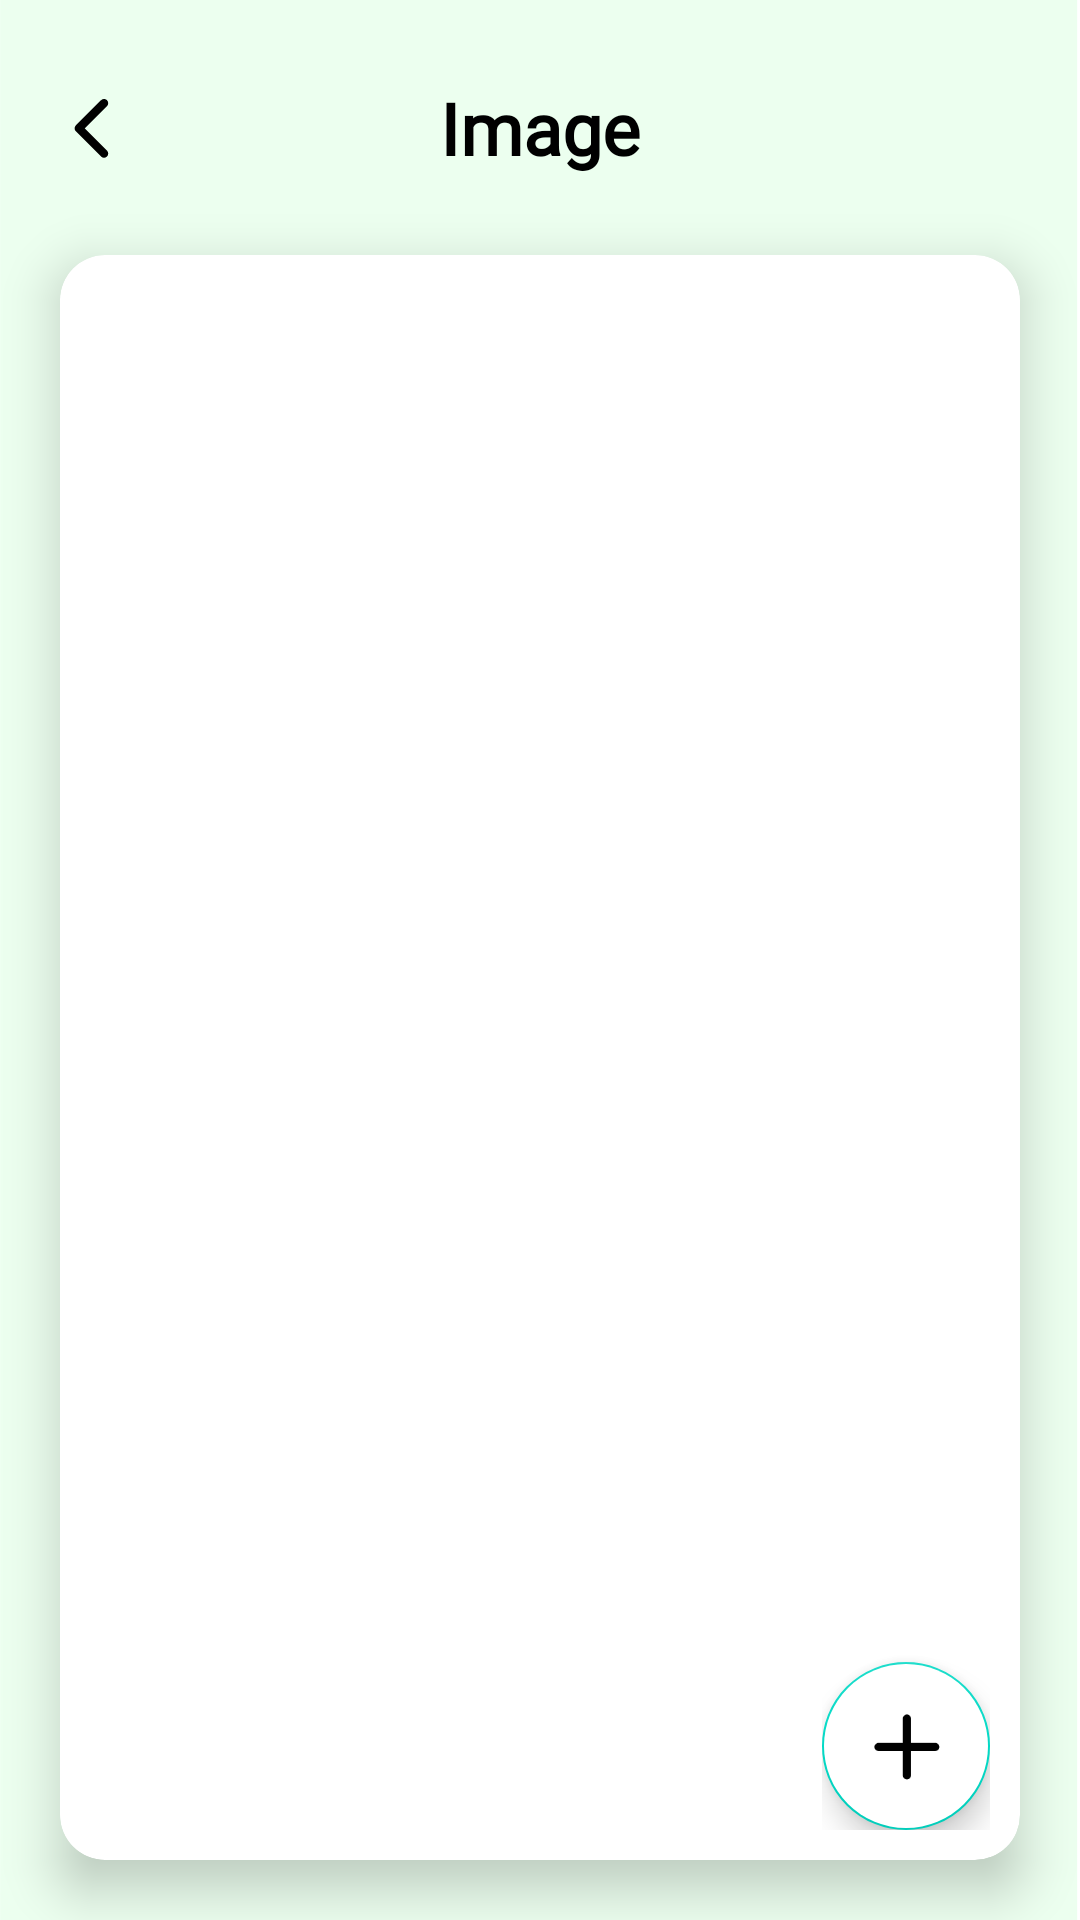

Layout XML and referenced resources for this Android screen:
<!-- AndroidManifest.xml: application theme Theme.SplashScreen -->
<!-- res/layout/activity_image_detail.xml -->
<?xml version="1.0" encoding="utf-8"?>
<androidx.constraintlayout.widget.ConstraintLayout xmlns:android="http://schemas.android.com/apk/res/android"
    xmlns:app="http://schemas.android.com/apk/res-auto"
    xmlns:tools="http://schemas.android.com/tools"
    android:layout_width="match_parent"
    android:layout_height="match_parent"
    tools:context="neo.status_saver_for_whatsApp.ImageDetailActivity">

    <androidx.constraintlayout.widget.ConstraintLayout
        android:id="@+id/constraintLayout"
        android:layout_width="match_parent"
        android:layout_height="45dp"
        android:layout_marginTop="20dp"
        app:layout_constraintEnd_toEndOf="parent"
        app:layout_constraintStart_toStartOf="parent"
        app:layout_constraintTop_toTopOf="parent">

        <ImageView
            android:id="@+id/back_btn"
            style="@style/CustomText"
            android:layout_width="35dp"
            android:layout_height="35dp"
            android:layout_marginStart="15dp"
            android:contentDescription="@string/back_button"
            android:src="@drawable/back"
            app:layout_constraintBottom_toBottomOf="parent"
            app:layout_constraintStart_toStartOf="parent"
            app:layout_constraintTop_toTopOf="parent" />

        <TextView
            android:id="@+id/tvTitle"
            style="@style/CustomText"
            android:layout_width="wrap_content"
            android:layout_height="wrap_content"
            android:fontFamily="@font/rc_regular"
            android:text="@string/image"
            android:textSize="24sp"
            android:textStyle="bold"
            app:layout_constraintBottom_toBottomOf="parent"
            app:layout_constraintEnd_toEndOf="parent"
            app:layout_constraintStart_toStartOf="parent"
            app:layout_constraintTop_toTopOf="parent" />

    </androidx.constraintlayout.widget.ConstraintLayout>

    <androidx.cardview.widget.CardView
        android:id="@+id/cardView"
        android:layout_width="match_parent"
        android:layout_height="0dp"
        android:layout_margin="20dp"
        app:cardCornerRadius="15dp"
        app:cardElevation="10dp"
        app:layout_constraintBottom_toBottomOf="parent"
        app:layout_constraintEnd_toEndOf="parent"
        app:layout_constraintStart_toStartOf="parent"
        app:layout_constraintTop_toBottomOf="@+id/constraintLayout">

        <androidx.constraintlayout.widget.ConstraintLayout
            android:layout_width="match_parent"
            android:layout_height="match_parent"
            android:background="@android:color/transparent">

            <ImageView
                android:id="@+id/ivWallpaper"
                android:layout_width="match_parent"
                android:layout_height="match_parent"
                android:contentDescription="@string/status_image"
                android:scaleType="fitCenter"
                app:layout_constraintBottom_toBottomOf="parent"
                app:layout_constraintEnd_toEndOf="parent"
                app:layout_constraintStart_toStartOf="parent"
                app:layout_constraintTop_toTopOf="parent" />

            <LinearLayout
                android:layout_width="wrap_content"
                android:layout_height="wrap_content"
                android:layout_gravity="end|bottom"
                android:layout_marginEnd="10dp"
                android:layout_marginBottom="10dp"
                android:orientation="vertical"
                app:layout_constraintBottom_toBottomOf="parent"
                app:layout_constraintEnd_toEndOf="parent">

                <com.google.android.material.floatingactionbutton.FloatingActionButton
                    android:id="@+id/fabShare"
                    style="@style/CustomText"
                    android:layout_width="wrap_content"
                    android:layout_height="wrap_content"
                    android:layout_gravity="end|bottom"
                    android:layout_marginBottom="20dp"
                    android:backgroundTint="@color/fab_background"
                    android:contentDescription="@string/share_button"
                    android:focusable="true"
                    android:src="@drawable/share_1"
                    android:visibility="invisible"
                    app:shapeAppearanceOverlay="@style/fab_square_rounded" />

                <com.google.android.material.floatingactionbutton.FloatingActionButton
                    android:id="@+id/fabDownload"
                    style="@style/CustomText"
                    android:layout_width="wrap_content"
                    android:layout_height="wrap_content"
                    android:layout_gravity="end|bottom"
                    android:layout_marginBottom="20dp"
                    android:backgroundTint="@color/fab_background"
                    android:contentDescription="@string/download_button"
                    android:focusable="true"
                    android:src="@drawable/save"
                    android:visibility="invisible"
                    app:shapeAppearanceOverlay="@style/fab_square_rounded" />

                <com.google.android.material.floatingactionbutton.FloatingActionButton
                    android:id="@+id/fabFav"
                    style="@style/CustomText"
                    android:layout_width="wrap_content"
                    android:layout_height="wrap_content"
                    android:layout_gravity="end|bottom"
                    android:layout_marginBottom="50dp"
                    android:backgroundTint="@color/fab_background"
                    android:contentDescription="@string/favourite_button"
                    android:focusable="true"
                    android:src="@drawable/unfilled_fav"
                    android:visibility="invisible"
                    app:shapeAppearanceOverlay="@style/fab_square_rounded" />

                <com.google.android.material.floatingactionbutton.FloatingActionButton
                    android:id="@+id/fabMain"
                    style="@style/CustomText"
                    android:layout_width="wrap_content"
                    android:layout_height="wrap_content"
                    android:layout_gravity="end|bottom"
                    android:background="@color/white"
                    android:contentDescription="@string/option_button"
                    android:focusable="true"
                    android:src="@drawable/add" />

            </LinearLayout>

        </androidx.constraintlayout.widget.ConstraintLayout>

    </androidx.cardview.widget.CardView>

</androidx.constraintlayout.widget.ConstraintLayout>
<!-- resources referenced by this layout -->
<resources>
  <color name="fab_background">#2CCCE1</color>
  <color name="white">#FFFFFFFF</color>
  <!-- drawable add (drawable) -->
  <vector xmlns:android="http://schemas.android.com/apk/res/android"
      android:width="16dp"
      android:height="16dp"
      android:viewportWidth="16"
      android:viewportHeight="16">
    <path
        android:pathData="M8.207,0.989C8.705,0.989 9.109,1.393 9.109,1.891V7.304H14.522C15.02,7.304 15.424,7.708 15.424,8.207C15.424,8.705 15.02,9.109 14.522,9.109H9.109V14.522C9.109,15.02 8.705,15.424 8.207,15.424C7.709,15.424 7.305,15.02 7.305,14.522V9.109H1.892C1.394,9.109 0.99,8.705 0.99,8.207C0.99,7.708 1.394,7.304 1.892,7.304H7.305V1.891C7.305,1.393 7.709,0.989 8.207,0.989Z"
        android:fillColor="#000000"/>
  </vector>
  <!-- drawable back (drawable) -->
  <vector xmlns:android="http://schemas.android.com/apk/res/android"
      android:width="25dp"
      android:height="25dp"
      android:viewportWidth="25"
      android:viewportHeight="25">
    <path
        android:pathData="M14.758,5.998C15.148,6.389 15.148,7.022 14.758,7.412L9.465,12.705L14.758,17.998C15.148,18.389 15.148,19.022 14.758,19.412C14.367,19.803 13.734,19.803 13.344,19.412L7.344,13.412C6.953,13.022 6.953,12.389 7.344,11.998L13.344,5.998C13.734,5.607 14.367,5.607 14.758,5.998Z"
        android:fillColor="#0D0D0D"/>
  </vector>
  <string name="back_button">Back Button</string>
  <string name="download_button">Download Button</string>
  <string name="favourite_button">Favourite Button</string>
  <string name="image">Image</string>
  <string name="option_button">Option Button</string>
  <string name="share_button">Share Button</string>
  <string name="status_image">Status Image</string>
  <style name="CustomText" parent="TextAppearance.AppCompat">
          <item name="android:textColor">@color/black</item>
          <item name="android:backgroundTint">@color/white</item>
          <item name="android:tint">@color/black</item>
      </style>
  <style name="fab_square_rounded">
          <item name="cornerSize">15%</item>
      </style>
  <style name="Theme.SplashScreen" parent="Theme.MaterialComponents.DayNight.NoActionBar">
          <item name="android:windowBackground">@drawable/c_splash_screen</item>
          <item name="android:statusBarColor">@color/white</item>
          <item name="android:forceDarkAllowed" tools:targetApi="q">false</item>
      </style>
  <color name="black">#FF000000</color>
  <!-- drawable c_splash_screen (drawable) -->
  <?xml version="1.0" encoding="utf-8"?>
  <layer-list xmlns:android="http://schemas.android.com/apk/res/android">
  
      <item android:drawable="@drawable/splashscreen_bg" />
  
      <item
          android:width="290dp"
          android:height="235dp"
          android:drawable="@drawable/splash_icon"
          android:gravity="center" />
  
  </layer-list>
  <!-- drawable splashscreen_bg (drawable) -->
  <vector xmlns:android="http://schemas.android.com/apk/res/android"
      android:width="361dp"
      android:height="800dp"
      android:viewportWidth="361"
      android:viewportHeight="800">
    <path
        android:pathData="M0.05,0h360v800h-360z"
        android:fillColor="#ECFFEF"/>
  </vector>
</resources>
